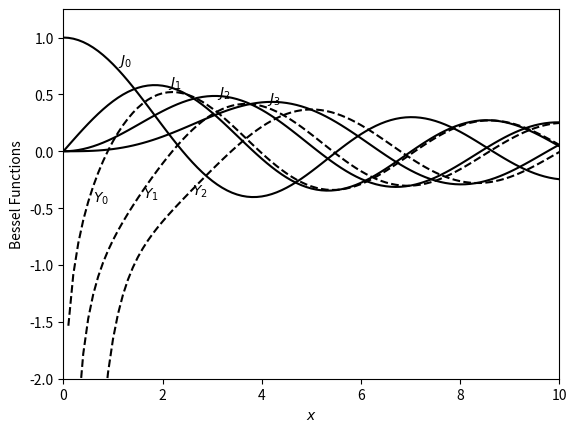

The matplotlib source for this figure:
#The Hacker Within: Python Boot Camp 2010 - Session 07 - Using SciPy.
#Presented by Anthony Scopatz.
#
#SciPy special functions, walk before you run!

#Code that numerically approximates common (and some not-so-common) special functions can be found in 'scipy.special'
from scipy.special import *

#Here you can find things like error functions, gamma functions, Legendre polynomials, etc.
#But as a example let's focus on my favorites: Bessel functions.
#Time for some graphs...
import numpy as np 
from matplotlib import pyplot as plt 

x = np.arange(0.0, 10.1, 0.1)

for n in range(4):
	j = jn(n, x)
	plt.plot(x, j, 'k-')
	plt.text(x[10*(n+1)+1], j[10*(n+1)], r'$J_%r$'%n)

for n in range(3):
	y = yn(n, x)
	plt.plot(x, y, 'k--')
	plt.text(x[10*(n)+6], y[10*(n)+5], r'$Y_%r$'%n)

plt.axis([0, 10, -2, 1.25])
plt.xlabel(r'$x$')
plt.ylabel("Bessel Functions")

plt.show()

#Check out http://docs.scipy.org/doc/scipy/reference/special.html for a complete listing.

#Note that the figure that was created here is a reproduction of 
#Figure 6.5.1 in 'Numerical Recipes' by W. H. Press, et al.
